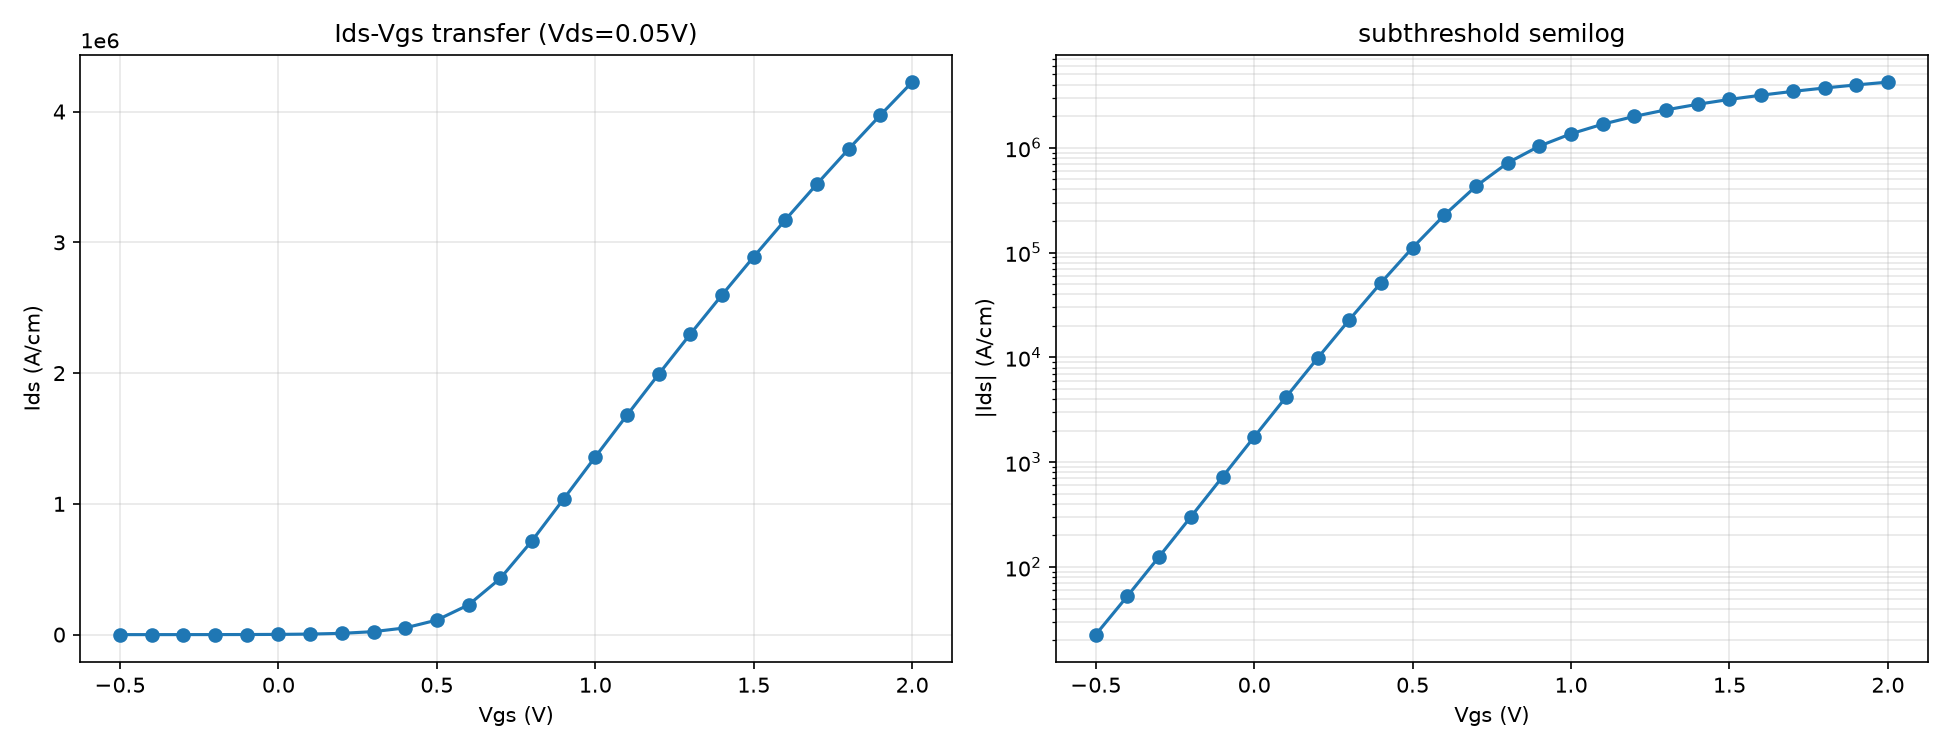

The table this chart was drawn from, first rows:
Vgs_V, Ids_A_cm, res_norm, iters
-0.5000, 2.265909e+01, 7.073e-07, 7
-0.4000, 5.287272e+01, 1.006e-06, 7
-0.3000, 1.255288e+02, 7.994e-07, 7
-0.2000, 3.008905e+02, 1.089e-06, 11
-0.1000, 7.244766e+02, 6.951e-07, 138
0.0000, 1.742329e+03, 8.460e-07, 52
0.1000, 4.161931e+03, 7.022e-07, 62
0.2000, 9.825657e+03, 7.211e-07, 57
0.3000, 2.278860e+04, 1.097e-06, 57
0.4000, 5.142465e+04, 1.174e-06, 54
0.5000, 1.113233e+05, 1.109e-06, 61
0.6000, 2.275500e+05, 6.878e-07, 64
0.7000, 4.294043e+05, 9.273e-07, 69
0.8000, 7.168238e+05, 7.998e-07, 62
0.9000, 1.036898e+06, 1.069e-06, 71
1, 1.359248e+06, 8.796e-07, 50
1.1, 1.678077e+06, 1.386e-06, 18
1.2, 1.991607e+06, 8.588e-07, 11
1.3, 2.298571e+06, 7.097e-07, 8
1.4, 2.598040e+06, 8.008e-07, 9
1.5, 2.889456e+06, 9.480e-07, 7
1.6, 3.172594e+06, 1.608e-06, 7
1.7, 3.447484e+06, 9.054e-07, 6
1.8, 3.714335e+06, 8.088e-07, 7
1.9, 3.973466e+06, 7.752e-07, 7
2, 4.225261e+06, 7.867e-07, 8
